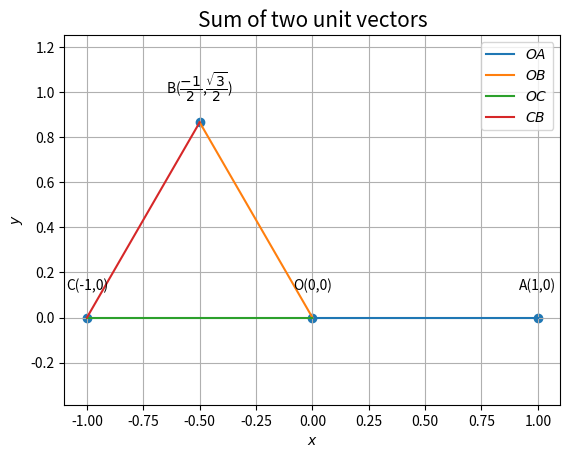

Write Python code to recreate this figure. (Note: this script raises an exception after producing the figure.)
import numpy as np 
import matplotlib.pyplot as plt 
from numpy import linalg as LA 
import math
from fractions import Fraction 

  
O = np.array(([0, 0])) 
A = np.array(([1, 0])) 
B = np.array(([-1/2, math.sqrt(3)/2]))
C = np.array(([-1, 0])) 

def line_gen(A,B):
   len =2
   dim = A.shape[0]
   x_AB = np.zeros((dim,len))
   lam_1 = np.linspace(0,1,len)
   for i in range(len):
     temp1 = A + lam_1[i]*(B-A)
     x_AB[:,i]= temp1.T
   return x_AB

#Generating all lines
x_OA = line_gen(O,A)
x_OB = line_gen(O,B)
x_OC = line_gen(O,C)
x_CB = line_gen(C,B)


#Plotting all lines
plt.plot(x_OA[0,:],x_OA[1,:],label='$OA$')
plt.plot(x_OB[0,:],x_OB[1,:],label='$OB$')
plt.plot(x_OC[0,:],x_OC[1,:],label='$OC$')
plt.plot(x_CB[0,:],x_CB[1,:],label='$CB$')

#Labeling the coordinates
tri_coords = np.vstack((O,A,B,C)).T
plt.scatter(tri_coords[0,:], tri_coords[1,:])
vert_labels = ['O''(0,0)', 'A''(1,0)', 'B''($\dfrac{-1}{2}$,$\dfrac{\sqrt{3}}{2}$)', 'C''(-1,0)']

for i, txt in enumerate(vert_labels):
    plt.annotate(txt, # this is the text
                 (tri_coords[0,i], tri_coords[1,i]), # this is the point to label
                 textcoords="offset points", # how to position the text
                 xytext=(0,20), # distance from text to points (x,y)
                 ha='center') # horizontal alignment can be left, right or center

plt.xlabel('$x$')
plt.ylabel('$y$')
plt.legend(loc='best')
plt.grid() # minor
plt.axis('equal')
plt.title('Sum of two unit vectors',size=15)
#if using termux
plt.savefig('figs/fig')
#plt.show()
